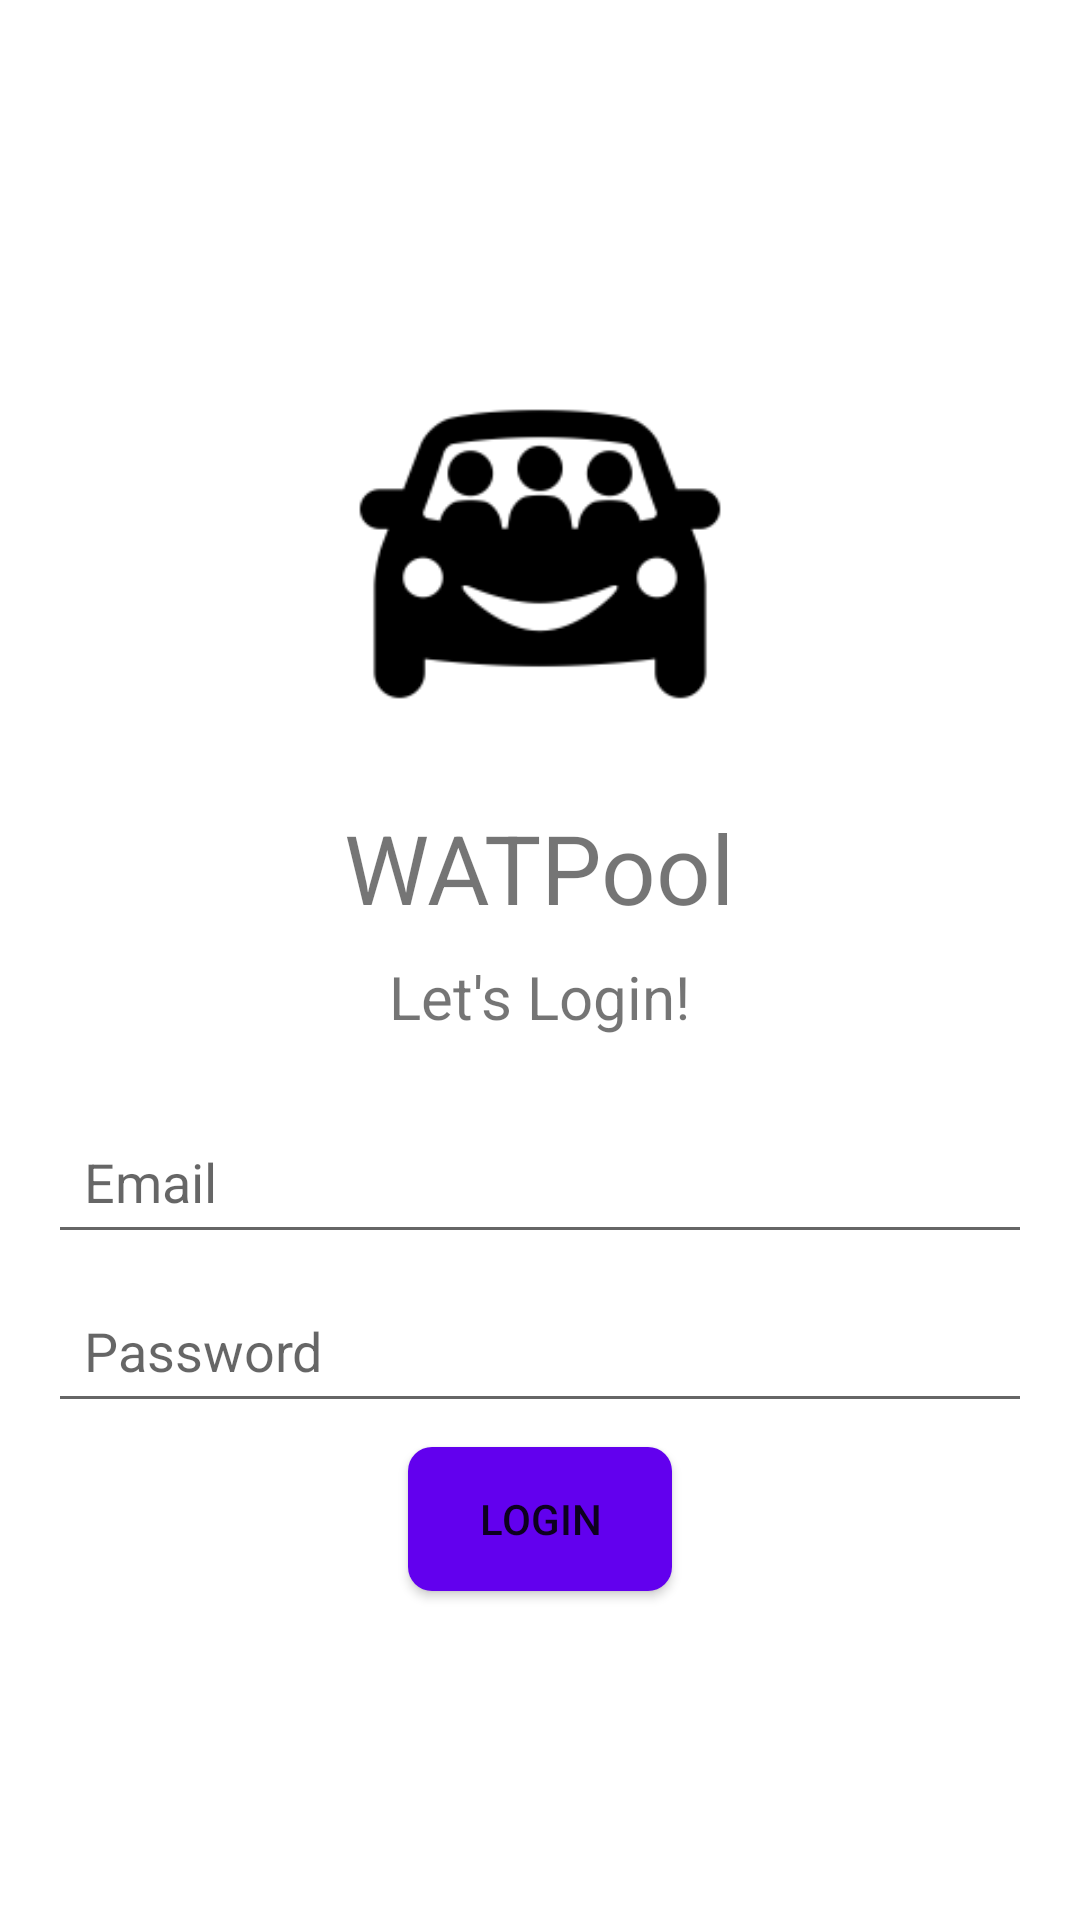

This screen was rendered from an Android layout file. Write that file and the resources it references.
<!-- AndroidManifest.xml: application theme Theme.WatPool -->
<!-- res/layout/fragment_login.xml -->
<?xml version="1.0" encoding="utf-8"?>
<LinearLayout xmlns:android="http://schemas.android.com/apk/res/android"
    android:layout_width="match_parent"
    android:layout_height="match_parent"
    android:orientation="vertical"
    android:gravity="center"
    android:padding="16dp">

    <ImageView
        android:id="@+id/imageCar"
        android:layout_width="150dp"
        android:layout_height="150dp"
        android:src="@drawable/ic_logo"
        android:contentDescription="@string/app_name" />

    <TextView
        android:layout_width="wrap_content"
        android:layout_height="wrap_content"
        android:text="@string/watpool"
        android:textSize="32sp"
        android:layout_marginTop="8dp"
        android:layout_marginBottom="8dp" />

    <TextView
        android:layout_width="wrap_content"
        android:layout_height="wrap_content"
        android:text="@string/lets_login"
        android:textSize="20sp"
        android:layout_marginBottom="24dp" />

    <EditText
        android:id="@+id/email"
        android:layout_width="match_parent"
        android:layout_height="wrap_content"
        android:autofillHints="Email"
        android:hint="@string/email"
        android:inputType="textEmailAddress"
        android:padding="12dp"
        android:layout_marginBottom="8dp" />

    <EditText
        android:id="@+id/password"
        android:layout_width="match_parent"
        android:layout_height="wrap_content"
        android:autofillHints="Password"
        android:hint="@string/password"
        android:padding="12dp"
        android:inputType="textPassword"
        android:layout_marginBottom="8dp" />

    <Button
        android:id="@+id/buttonLogin"
        android:layout_width="wrap_content"
        android:layout_height="wrap_content"
        android:background="@drawable/button_background"
        android:text="@string/login"
        android:elevation="4dp"/>
</LinearLayout>
<!-- resources referenced by this layout -->
<resources>
  <!-- drawable button_background (drawable) -->
  <selector xmlns:android="http://schemas.android.com/apk/res/android">
      <item android:state_pressed="true">
          <shape>
              <solid android:color="@color/purple_700"/>
              <corners android:radius="8dp"/>
          </shape>
      </item>
      <item>
          <shape>
              <solid android:color="@color/purple_500"/>
              <corners android:radius="8dp"/>
          </shape>
      </item>
  </selector>
  <!-- drawable ic_logo: png bitmap (drawable, 4474 bytes) -->
  <string name="app_name">WatPool</string>
  <string name="email">Email</string>
  <string name="lets_login">Let\'s Login!</string>
  <string name="login">Login</string>
  <string name="password">Password</string>
  <string name="watpool">WATPool</string>
  <style name="Theme.WatPool" parent="Theme.MaterialComponents.DayNight.DarkActionBar">
          
          <item name="colorPrimary">@color/primary</item>
          <item name="colorPrimaryVariant">@color/primary_variant</item>
          <item name="colorOnPrimary">@color/on_primary</item>
          
          <item name="colorSecondary">@color/secondary</item>
          <item name="colorSecondaryVariant">@color/secondary_variant</item>
          <item name="colorOnSecondary">@color/on_secondary</item>
          
          <item name="background">@color/background</item>
          <item name="colorSurface">@color/surface</item>
          <item name="colorOnBackground">@color/on_background</item>
          <item name="colorOnSurface">@color/on_surface</item>
          
          <item name="colorError">@color/error</item>
          <item name="colorOnError">@color/on_primary</item>
          
          <item name="android:statusBarColor">@color/primary_variant</item>
          
      </style>
  <color name="purple_700">#FF3700B3</color>
  <color name="purple_500">#FF6200EE</color>
  <color name="primary">#FF6F61</color>
  <color name="primary_variant">#FF8B81</color>
  <color name="on_primary">#FFFFFF</color>
  <color name="secondary">#2EC4B6</color>
  <color name="secondary_variant">#2EC4B6</color>
  <color name="on_secondary">#FFFFFF</color>
  <color name="background">#F4F4F9</color>
  <color name="surface">#FFFFFF</color>
  <color name="on_background">#2D2D2D</color>
  <color name="on_surface">#2D2D2D</color>
  <color name="error">#FF6F61</color>
</resources>
